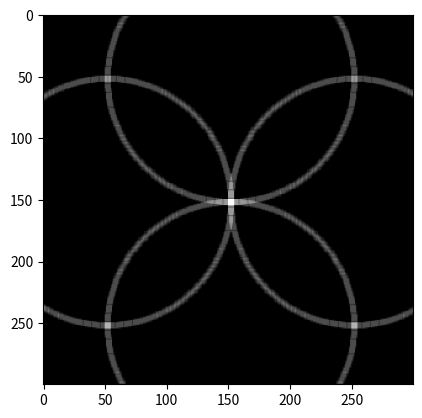

This figure's Python source:
import numpy as np
import matplotlib.pyplot as plt

img = np.zeros((300, 300), dtype=np.uint8)

img[50:55, 150:155] = 255
img[150:155, 250:255] = 255
img[250:255, 150:155] = 255
img[150:155, 50:55] = 255

plt.imshow(img, cmap='gray')

# Initialize Hough space
hough_space = np.zeros(img.shape, dtype=np.int32)
height, width = img.shape

# my guess of the radius
radius = 100

for w in range(width):
    for h in range(height):
        # check edge pixels
        if img[w,h] > 0:            
            # Go through every pixel of the Hough space
            for theta in np.linspace(0, 2*np.pi, 360):
                x = int(radius * np.cos(theta) + w + 0.5)
                y = int(radius * np.sin(theta) + h + 0.5)
                if x >= 0 and x < width and y >= 0 and y < height:
                    hough_space[x, y] += 1
                        
#plt.imshow(np.log(hough_space + 1), cmap='gray')
plt.imshow(hough_space, cmap='gray', vmin=0, vmax=10)
print('max value:', hough_space.max())